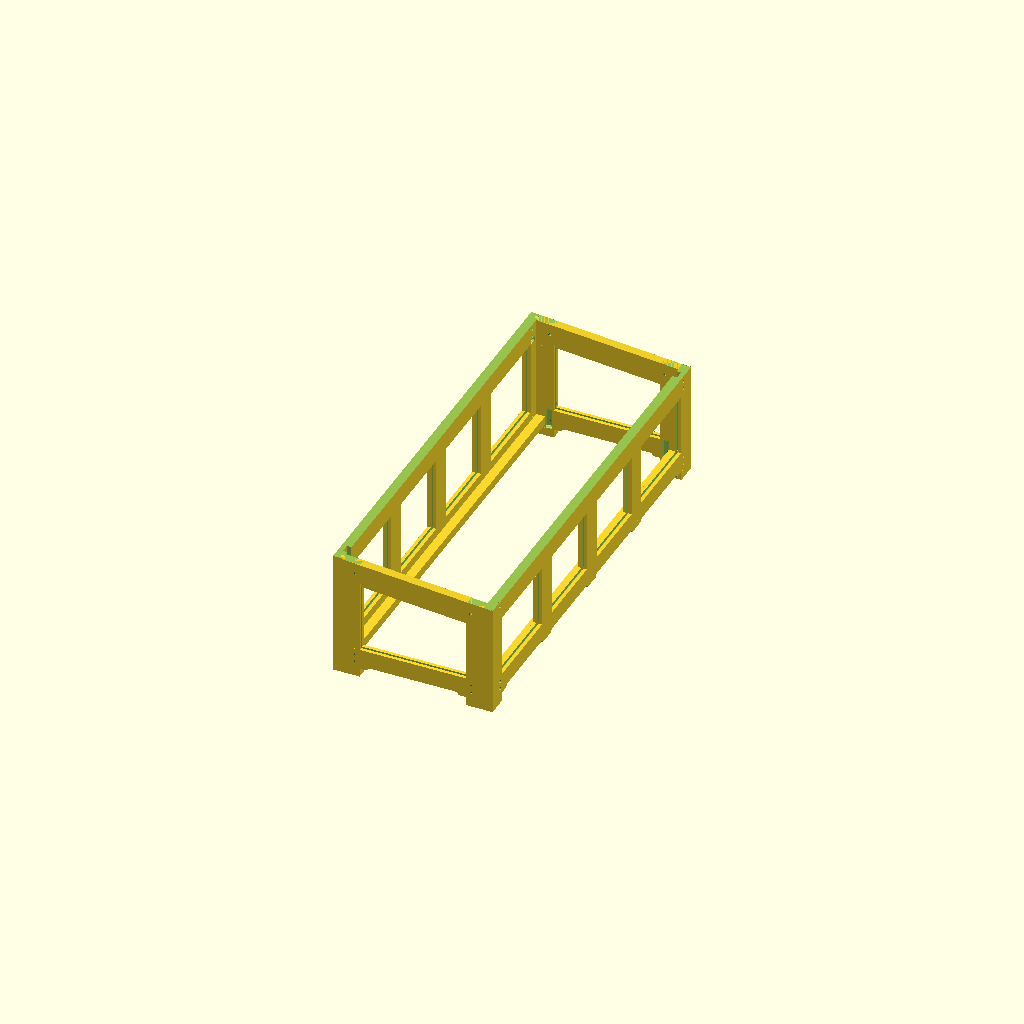
Cell 1 — every parameter at its default value.
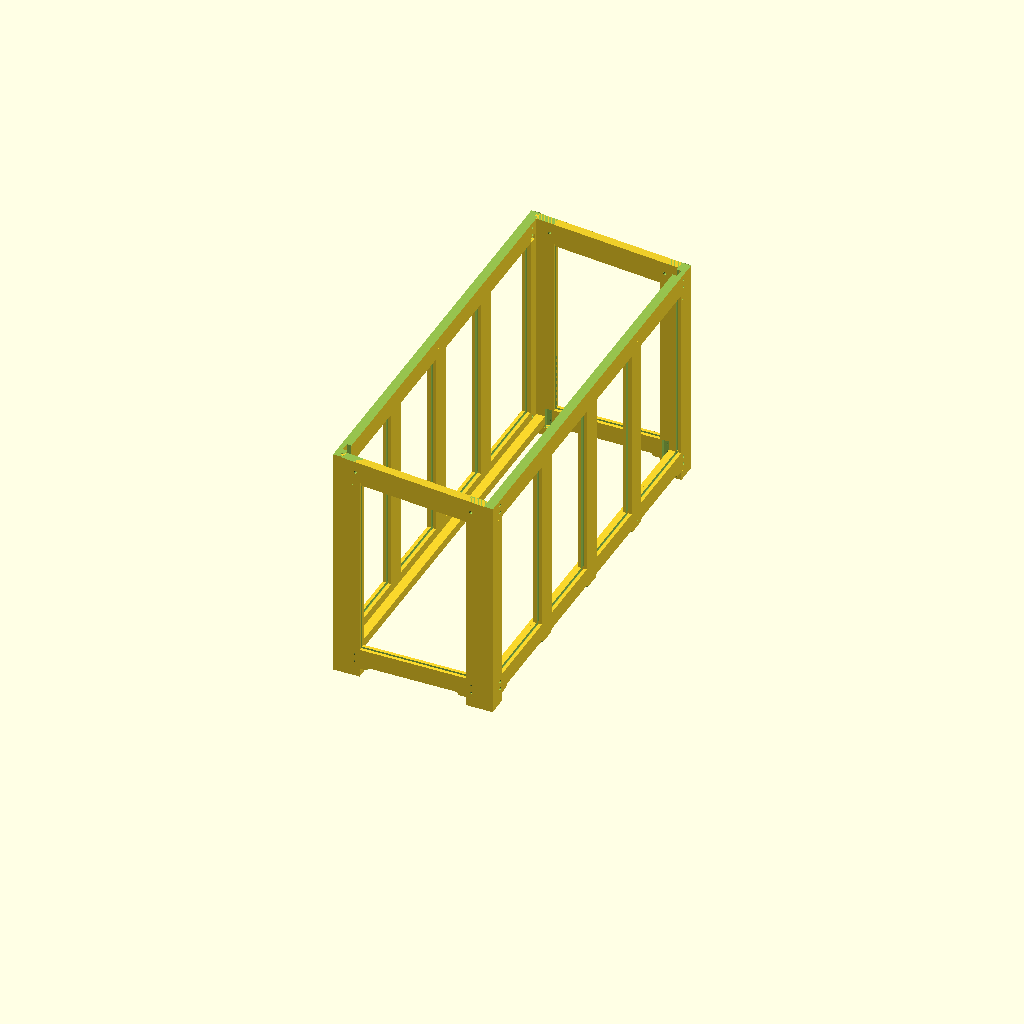
Cell 2: height = 38 (everything else at default).
One fixed orthographic camera (rotation 55°, 0°, 25°; colour scheme Cornfield) for every cell.
The OpenSCAD source (deckbox/deckbox2x6.scad):
use <common2.scad>

height = 19;
length = 6 * 12;
width = 2 * 12;
lid_angle = round(atan(width / 2));
echo(lid_angle);

// front

difference()
{
FaceFrame(length, height);

translate([0, 0, height])
rotate([0, 90-lid_angle, 0])
translate([-2, 0, 0])
cube([4, length, 4]);
}

// left side
SideFrame(width, height, lid_angle);

// back
difference()
{
translate([-width, length, 0])
rotate([0, 0, 180])
    FaceFrame(length, height+2.25);
    
translate([0, 0, height])
rotate([0, 90-lid_angle, 0])
translate([-2 - width, 0, 0])
cube([4, length, 4]);

}
    
// right
translate([0, length, 0])
mirror([0, 1, 0])
    SideFrame(width, height, lid_angle);
    
Parameter table extracted from the source (name, type, default, range or options):
height: number, default 19
